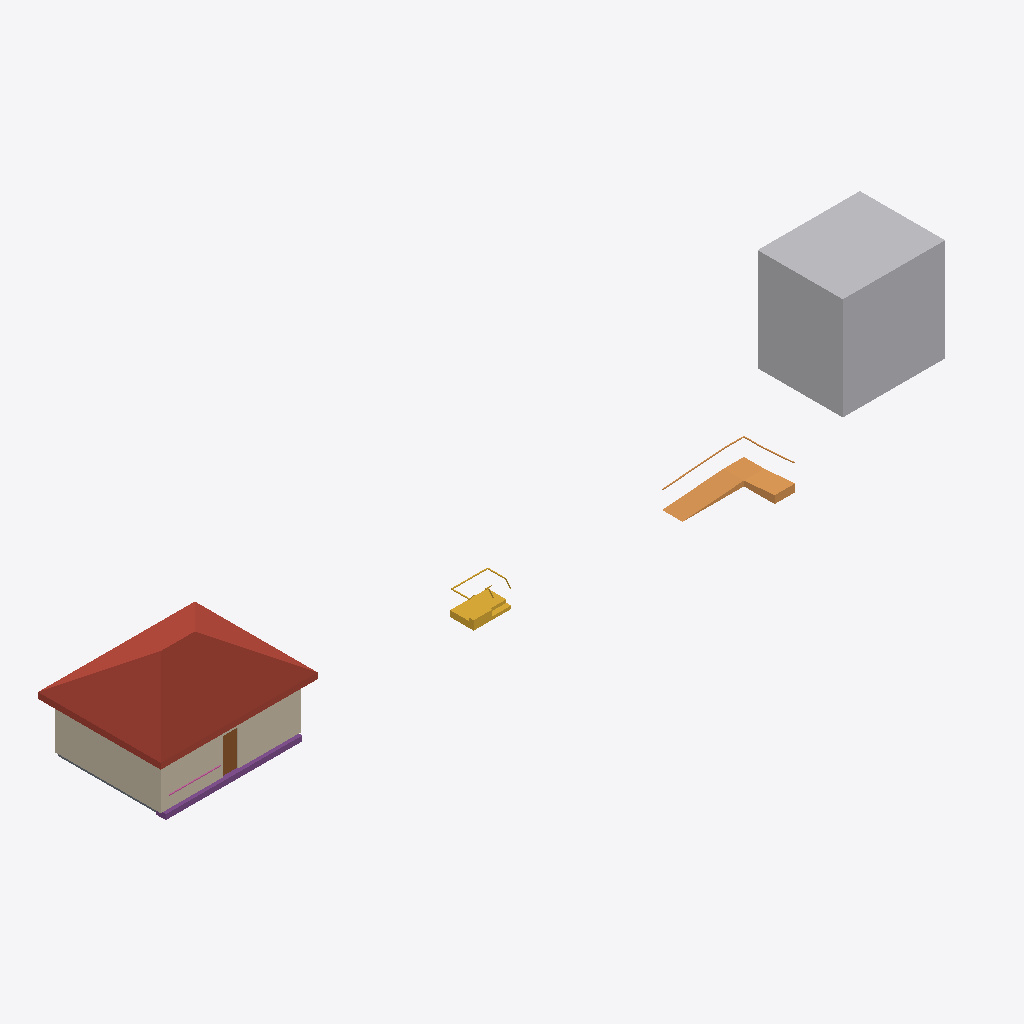
Isometric view of an IFC building model (IFC-SPF (STEP), schema IFC4, length unit millimetre), seen from the south-west, elements coloured by IFC class: 2 walls (beige), 1 other element (light grey), 1 roof (red-brown), 1 ramp (orange), 1 stair (yellow), 1 footing (purple), 1 door (brown), 1 slab (grey), 1 railing (pink).
Extent 46.6 m × 9.0 m × 6.4 m (x, y, z). Storeys (2): Level 1 at 0.00 m; Level 2 at 3.00 m. Elements (20): 4 IfcWall, 2 IfcColumn, 2 IfcFooting, 1 IfcBeam, 1 IfcBuildingElementProxy, 1 IfcCovering, 1 IfcDoor, 1 IfcFurniture, 1 IfcPipeSegment, 1 IfcRailing, 1 IfcRamp, 1 IfcRoof.

HEADER;
FILE_DESCRIPTION(('ViewDefinition [DesignTransferView]'),'2;1');
FILE_NAME('Project.ifc','TT',(''),(''),'BIMCraft 0.10.0','BIMCraft 0.10.0','');
FILE_SCHEMA(('IFC4'));
ENDSEC;
DATA;
#12=IFCPROJECT('GID-1',$,'Project',$,$,$,$,(#4),#11);
#16=IFCSITE('GID-2',$,'Site',$,$,#15,$,$,.ELEMENT.,$,$,$,$,$);
#20=IFCBUILDING('GID-3',$,'Project',$,$,#19,$,$,.ELEMENT.,$,$,$);
#26=IFCBUILDINGSTOREY('GID-6',$,'Level 1',$,$,#25,$,$,.ELEMENT.,0.0);
#30=IFCBUILDINGSTOREY('GID-7',$,'Level 2',$,$,#29,$,$,.ELEMENT.,3000.0);
#634=IFCBUILDINGELEMENTPROXY('GID-56',$,'Mass',$,'Mass',#624,#633,'100024',.USERDEFINED.);
#325=IFCROOF('GID-28',$,'Generic - 300mm',$,'Generic - 300mm',#220,#324,'100011',.HIP_ROOF.);
#51=IFCWALL('GID-9',$,'Generic - 200mm',$,'Generic - 200mm',#35,#50,'100002',.STANDARD.);
#138=IFCWALL('GID-18',$,'Generic - 200mm',$,'Generic - 200mm',#122,#137,'100005',.STANDARD.);
#420=IFCRAMP('GID-38',$,'Ramp',$,$,#419,$,'100017',.QUARTER_TURN_RAMP.);
#379=IFCSTAIR('GID-34',$,'Stair',$,$,#378,$,'100014',.HALF_TURN_STAIR.);
#608=IFCFOOTING('GID-52',$,'Strip 600 x 300',$,'Strip 600 x 300',#597,#607,'100023',.STRIP_FOOTING.);
#1117=IFCDOOR('GID-68',$,'Single 900 x 2100',$,'Single 900 x 2100',#1113,#1116,'1',2100.0,900.0,.DOOR.,.SINGLE_SWING_LEFT.,$);
#194=IFCSLAB('GID-24',$,'Generic - 200mm',$,'Generic - 200mm',#182,#193,'100009',.FLOOR.);
#539=IFCRAILING('GID-42',$,'Glass 1100',$,'Glass 1100',#538,#535,'100019',.GUARDRAIL.);
ENDSEC;
